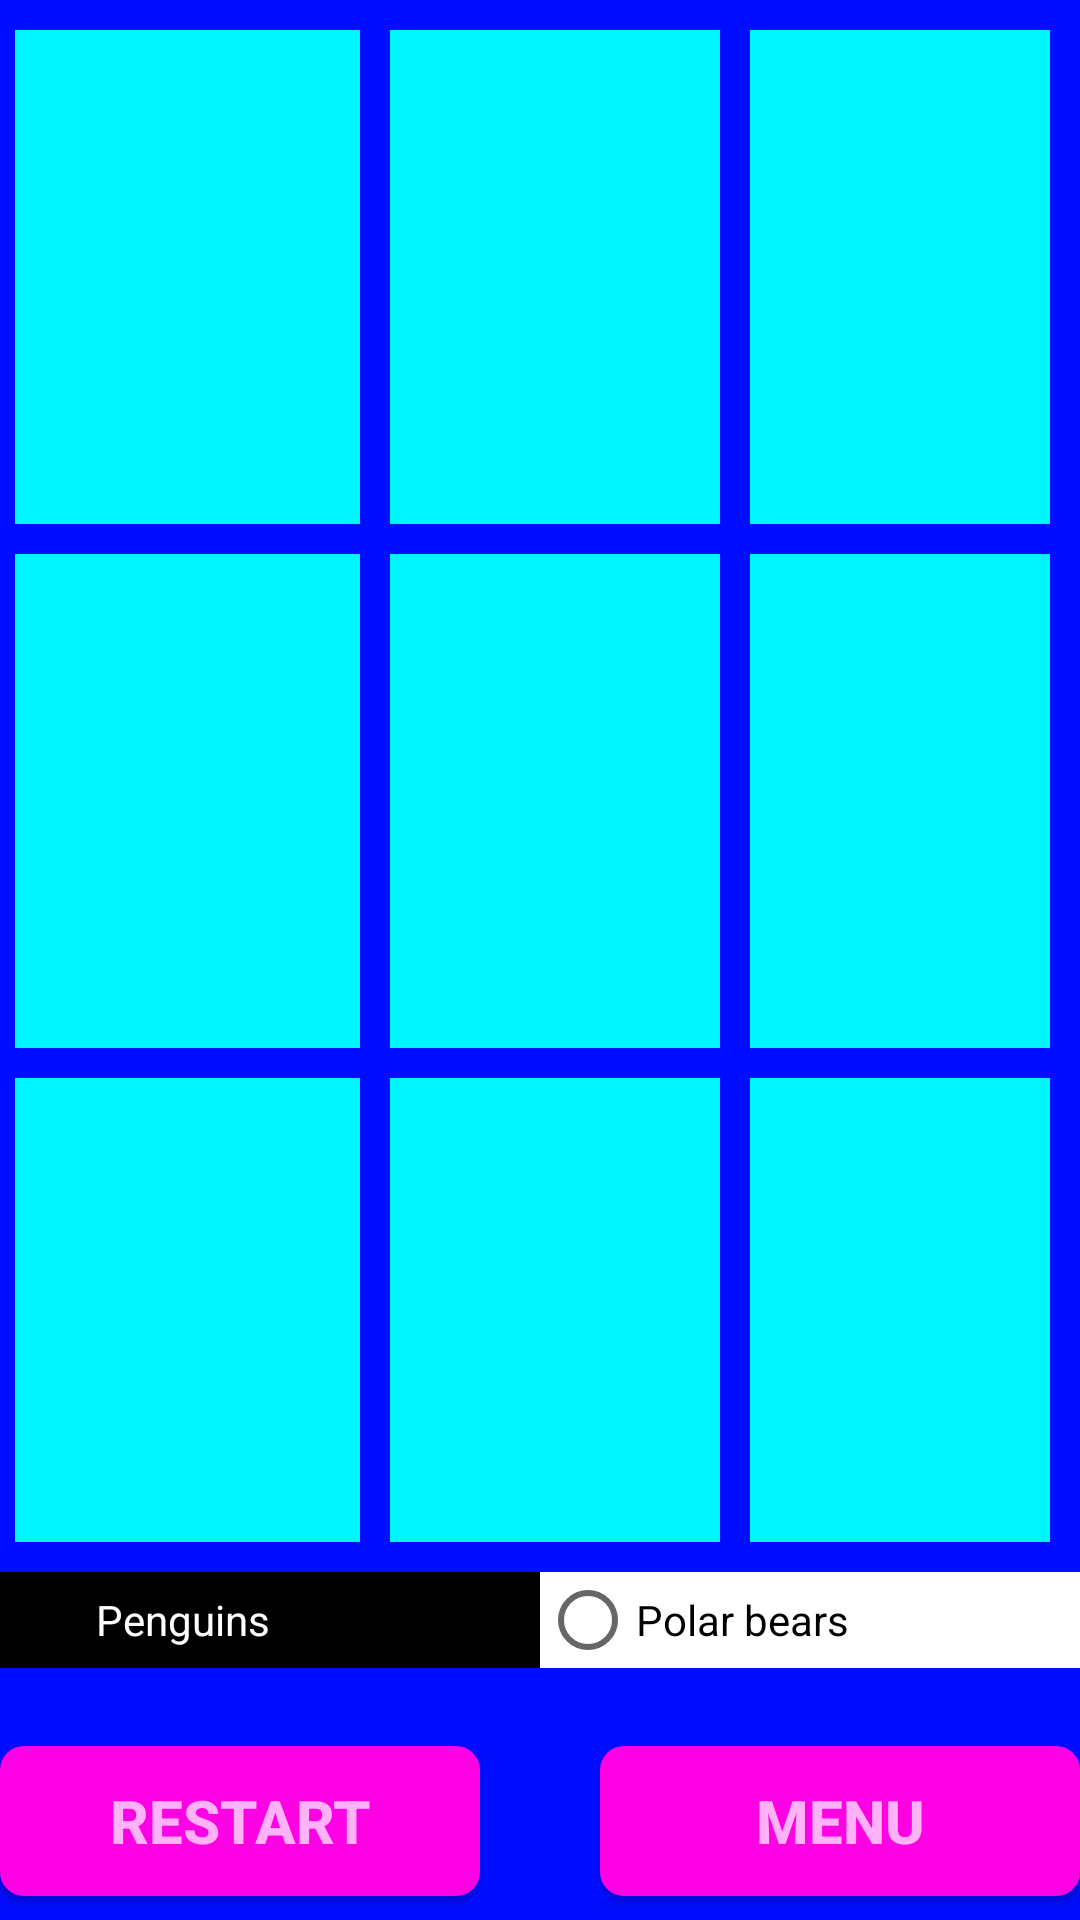

Produce the Android XML layout that renders to this screen, including the resource entries it uses.
<!-- AndroidManifest.xml: application theme AppTheme -->
<!-- res/layout/activity_multi_player.xml -->
<?xml version="1.0" encoding="utf-8"?>
<androidx.constraintlayout.widget.ConstraintLayout xmlns:android="http://schemas.android.com/apk/res/android"
    xmlns:app="http://schemas.android.com/apk/res-auto"
    xmlns:tools="http://schemas.android.com/tools"
    android:id="@+id/activity_multi_player"
    android:layout_width="match_parent"
    android:layout_height="match_parent"
    tools:context="org.o7planning.penguins_vs_polar_bears.MultiPlayer">

    <LinearLayout
        android:layout_width="0dp"
        android:layout_height="0dp"
        app:layout_constraintBottom_toBottomOf="parent"
        app:layout_constraintHorizontal_bias="0.0"
        app:layout_constraintLeft_toLeftOf="parent"
        app:layout_constraintRight_toRightOf="parent"
        app:layout_constraintTop_toTopOf="parent"
        app:layout_constraintVertical_bias="0.85"
        android:orientation="vertical"
        android:theme="@style/PlayTheme"
        android:background="#FF000DFF">

        <LinearLayout
            android:layout_width="match_parent"
            android:layout_height="match_parent"
            app:layout_constraintBottom_toBottomOf="parent"
            app:layout_constraintHorizontal_bias="0.0"
            app:layout_constraintLeft_toLeftOf="parent"
            app:layout_constraintRight_toRightOf="parent"
            app:layout_constraintTop_toTopOf="parent"
            app:layout_constraintVertical_bias="0.85"
            android:orientation="horizontal"
            android:layout_weight="1">

            <ImageButton
                android:id="@+id/button0"
                android:layout_width="match_parent"
                android:layout_height="match_parent"
                android:layout_marginLeft="5dp"
                android:layout_marginTop="10dp"
                android:layout_weight="1"
                android:background="#FF00F6FF"
                android:clickable="true" />
            <ImageButton
                android:id="@+id/button1"
                android:layout_width="match_parent"
                android:layout_height="match_parent"
                android:layout_marginLeft="10dp"
                android:layout_marginTop="10dp"
                android:layout_weight="1"
                android:background="#FF00F6FF" />
            <ImageButton
                android:id="@+id/button2"
                android:layout_width="match_parent"
                android:layout_height="match_parent"
                android:layout_marginLeft="10dp"
                android:layout_marginRight="10dp"
                android:layout_marginTop="10dp"
                android:layout_weight="1"
                android:background="#FF00F6FF" />

        </LinearLayout>
        <LinearLayout
            android:layout_width="match_parent"
            android:layout_height="match_parent"
            app:layout_constraintBottom_toBottomOf="parent"
            app:layout_constraintHorizontal_bias="0.0"
            app:layout_constraintLeft_toLeftOf="parent"
            app:layout_constraintRight_toRightOf="parent"
            app:layout_constraintTop_toTopOf="parent"
            app:layout_constraintVertical_bias="0.85"
            android:orientation="horizontal"
            android:layout_weight="1">

            <ImageButton
                android:id="@+id/button3"
                android:layout_width="match_parent"
                android:layout_height="match_parent"
                android:layout_marginLeft="5dp"
                android:layout_marginTop="10dp"
                android:layout_weight="1"
                android:background="#FF00F6FF" />
            <ImageButton
                android:id="@+id/button4"
                android:layout_width="match_parent"
                android:layout_height="match_parent"
                android:layout_marginLeft="10dp"
                android:layout_marginTop="10dp"
                android:layout_weight="1"
                android:background="#FF00F6FF" />
            <ImageButton
                android:id="@+id/button5"
                android:layout_width="match_parent"
                android:layout_height="match_parent"
                android:layout_marginLeft="10dp"
                android:layout_marginRight="10dp"
                android:layout_marginTop="10dp"
                android:layout_weight="1"
                android:background="#FF00F6FF" />
        </LinearLayout>
        <LinearLayout
            android:layout_width="match_parent"
            android:layout_height="match_parent"
            android:layout_weight="1"
            android:orientation="horizontal"
            app:layout_constraintBottom_toBottomOf="parent"
            app:layout_constraintHorizontal_bias="0.0"
            app:layout_constraintLeft_toLeftOf="parent"
            app:layout_constraintRight_toRightOf="parent"
            app:layout_constraintTop_toTopOf="parent"
            app:layout_constraintVertical_bias="0.85">

            <ImageButton
                android:id="@+id/button6"
                android:layout_width="match_parent"
                android:layout_height="match_parent"
                android:layout_marginBottom="10dp"
                android:layout_marginLeft="5dp"
                android:layout_marginTop="10dp"
                android:layout_weight="1"
                android:background="#FF00F6FF" />

            <ImageButton
                android:id="@+id/button7"
                android:layout_width="match_parent"
                android:layout_height="match_parent"
                android:layout_marginBottom="10dp"
                android:layout_marginLeft="10dp"
                android:layout_marginTop="10dp"
                android:layout_weight="1"
                android:background="#FF00F6FF" />

            <ImageButton
                android:id="@+id/button8"
                android:layout_width="match_parent"
                android:layout_height="match_parent"
                android:layout_marginBottom="10dp"
                android:layout_marginLeft="10dp"
                android:layout_marginRight="10dp"
                android:layout_marginTop="10dp"
                android:layout_weight="1"
                android:background="#FF00F6FF" />
        </LinearLayout>


        <LinearLayout
            android:layout_width="match_parent"
            android:layout_height="match_parent"
            android:layout_weight="1.25"
            android:orientation="horizontal"
            app:layout_constraintBottom_toBottomOf="parent"
            app:layout_constraintHorizontal_bias="0.0"
            app:layout_constraintLeft_toLeftOf="parent"
            app:layout_constraintRight_toRightOf="parent"
            app:layout_constraintTop_toTopOf="parent"
            app:layout_constraintVertical_bias="0.85">

            <RadioGroup xmlns:android="http://schemas.android.com/apk/res/android"
                android:layout_width="fill_parent"
                android:layout_height="fill_parent"
                android:orientation="horizontal"
                android:id="@+id/radioGroup">
                <RadioButton android:id="@+id/penguinsChoice"
                    android:layout_weight="1"
                    android:layout_width="match_parent"
                    android:layout_height="wrap_content"
                    android:text="@string/penguins"
                    android:background="#000000"
                    android:textColor="#FFFFFF"
                    />
                <RadioButton android:id="@+id/polarBearsChoice"
                    android:layout_weight="1"
                    android:layout_width="match_parent"
                    android:layout_height="wrap_content"
                    android:text="@string/polar_bears"
                    android:background="#FFFFFF"
                    android:textColor="#000000"
                    />
            </RadioGroup>
        </LinearLayout>

        <LinearLayout
            android:layout_width="match_parent"
            android:layout_height="match_parent"
            android:layout_weight="1.25"
            android:orientation="horizontal"
            app:layout_constraintBottom_toBottomOf="parent"
            app:layout_constraintHorizontal_bias="0.0"
            app:layout_constraintLeft_toLeftOf="parent"
            app:layout_constraintRight_toRightOf="parent"
            app:layout_constraintTop_toTopOf="parent"
            app:layout_constraintVertical_bias="0.85">

            <Button
                android:id="@+id/restartBtn"
                android:layout_width="160dp"
                android:layout_height="50dp"
                android:onClick="onClickRestart"
                android:background="@drawable/roundbutton"
                android:textColor="#FFB2F7"
                android:textSize="20dp"
                android:textStyle="bold"
                android:text="Restart" />

            <Button
                android:id="@+id/backBtn"
                android:layout_width="160dp"
                android:layout_height="50dp"
                android:layout_marginLeft="40dp"
                android:onClick="onClickBack"
                android:background="@drawable/roundbutton"
                android:textColor="#FFB2F7"
                android:textSize="20dp"
                android:textStyle="bold"
                android:text="Menu" />
        </LinearLayout>
    </LinearLayout>
</androidx.constraintlayout.widget.ConstraintLayout>
<!-- resources referenced by this layout -->
<resources>
  <!-- drawable roundbutton (drawable) -->
  <?xml version="1.0" encoding="utf-8"?>
  <shape xmlns:android="http://schemas.android.com/apk/res/android"
      android:shape="rectangle">
      <solid android:color="#FF00E5" />
      <corners android:bottomRightRadius="8dp"
          android:bottomLeftRadius="8dp"
          android:topRightRadius="8dp"
          android:topLeftRadius="8dp"/>
  </shape>
  <string name="penguins">Penguins</string>
  <string name="polar_bears">Polar bears</string>
  <style name="PlayTheme" parent="Theme.AppCompat.DayNight">
          
          <item name="colorPrimary">@color/colorPrimary</item>
          <item name="colorPrimaryDark">@color/colorPrimaryDark</item>
          <item name="colorAccent">@color/colorAccent</item>
      </style>
  <style name="AppTheme" parent="Theme.AppCompat.DayNight.NoActionBar">
          
          <item name="colorPrimary">@color/colorPrimary</item>
          <item name="colorPrimaryDark">@color/colorPrimaryDark</item>
          <item name="colorAccent">@color/colorAccent</item>
      </style>
  <color name="colorPrimary">#3F51B5</color>
  <color name="colorPrimaryDark">#303F9F</color>
  <color name="colorAccent">#FF4081</color>
</resources>
